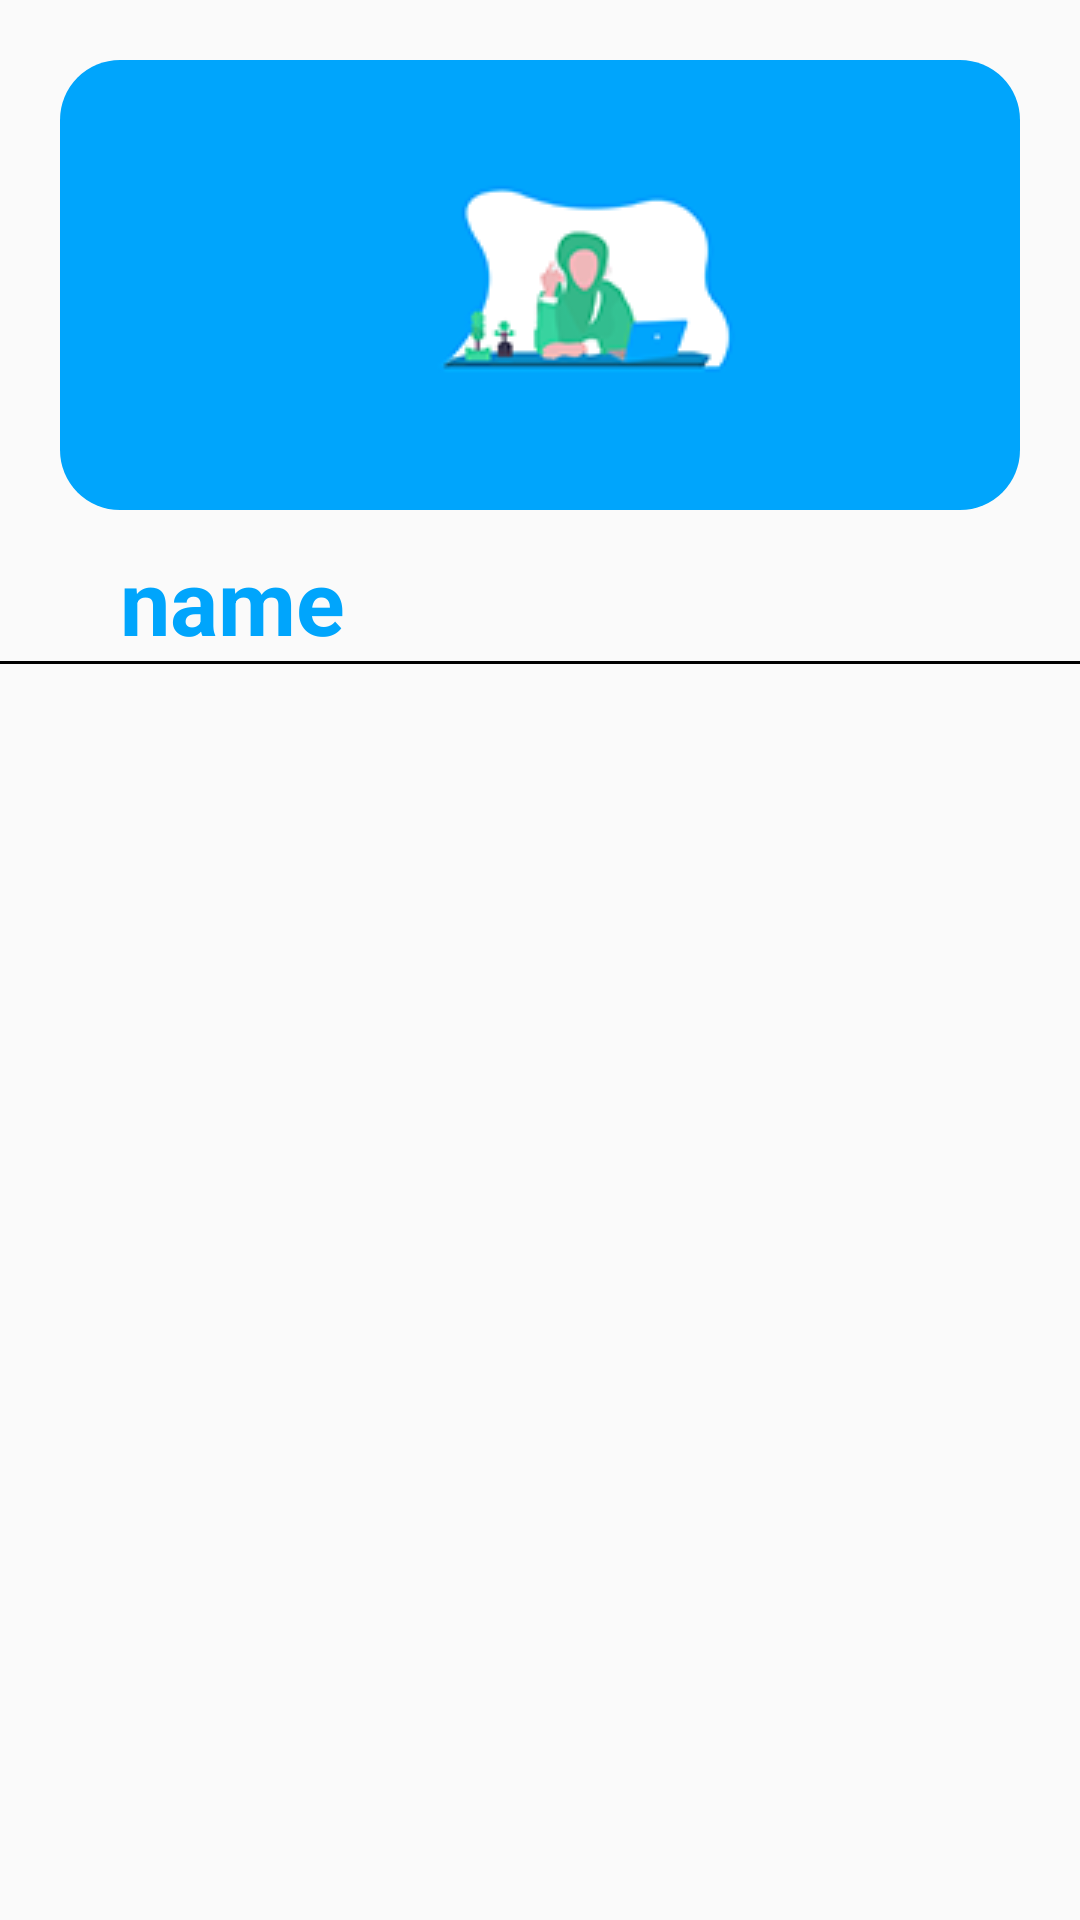

Layout XML and referenced resources for this Android screen:
<!-- AndroidManifest.xml: application theme AppTheme -->
<!-- res/layout/recycler_item_admin.xml -->
<?xml version="1.0" encoding="utf-8"?>
<LinearLayout xmlns:android="http://schemas.android.com/apk/res/android"
    android:orientation="vertical" android:layout_width="match_parent"
    android:layout_height="wrap_content"
    android:id="@+id/linear1_container">


    <LinearLayout
        android:layout_width="match_parent"
        android:layout_height="wrap_content"

        android:layout_marginTop="20dp"
        android:layout_marginLeft="20dp"
        android:layout_marginRight="20dp"
        android:background="@drawable/myteacher_box">
        <ImageView
            android:layout_gravity="center"
            android:layout_width="wrap_content"
            android:layout_height="wrap_content"
            android:layout_marginLeft="100dp"
            android:background="@drawable/myteacher"
            android:scaleType="center"/>

    </LinearLayout>


    <TextView
        android:id="@+id/tv_name_recycler"
        android:layout_width="wrap_content"
        android:layout_height="wrap_content"
        android:layout_marginLeft="40dp"
        android:text="name"
        android:textStyle="bold"
        android:layout_marginTop="10dp"
        android:textColor="#00A5FC"
        android:textSize="30dp"/>

    <FrameLayout
        android:layout_width="match_parent"
        android:layout_height="1dp"
        android:background="#000"/>

</LinearLayout>
<!-- resources referenced by this layout -->
<resources>
  <!-- drawable myteacher: png bitmap (drawable, 6178 bytes) -->
  <!-- drawable myteacher_box (drawable) -->
  <?xml version="1.0" encoding="utf-8"?>
  <shape xmlns:android="http://schemas.android.com/apk/res/android">
      <solid
              android:color="#00A5FC"/>
      <corners
              android:radius="20dp"/>
  
  </shape>
  <style name="AppTheme" parent="Theme.AppCompat.Light.NoActionBar">
          
          <item name="colorPrimary">@color/colorPrimary</item>
          <item name="colorPrimaryDark">@color/colorPrimaryDark</item>
          <item name="colorAccent">@color/colorAccent</item>
      </style>
  <color name="colorPrimary">#00a5fc</color>
  <color name="colorPrimaryDark">#41f3a0</color>
  <color name="colorAccent">#0084FF</color>
</resources>
